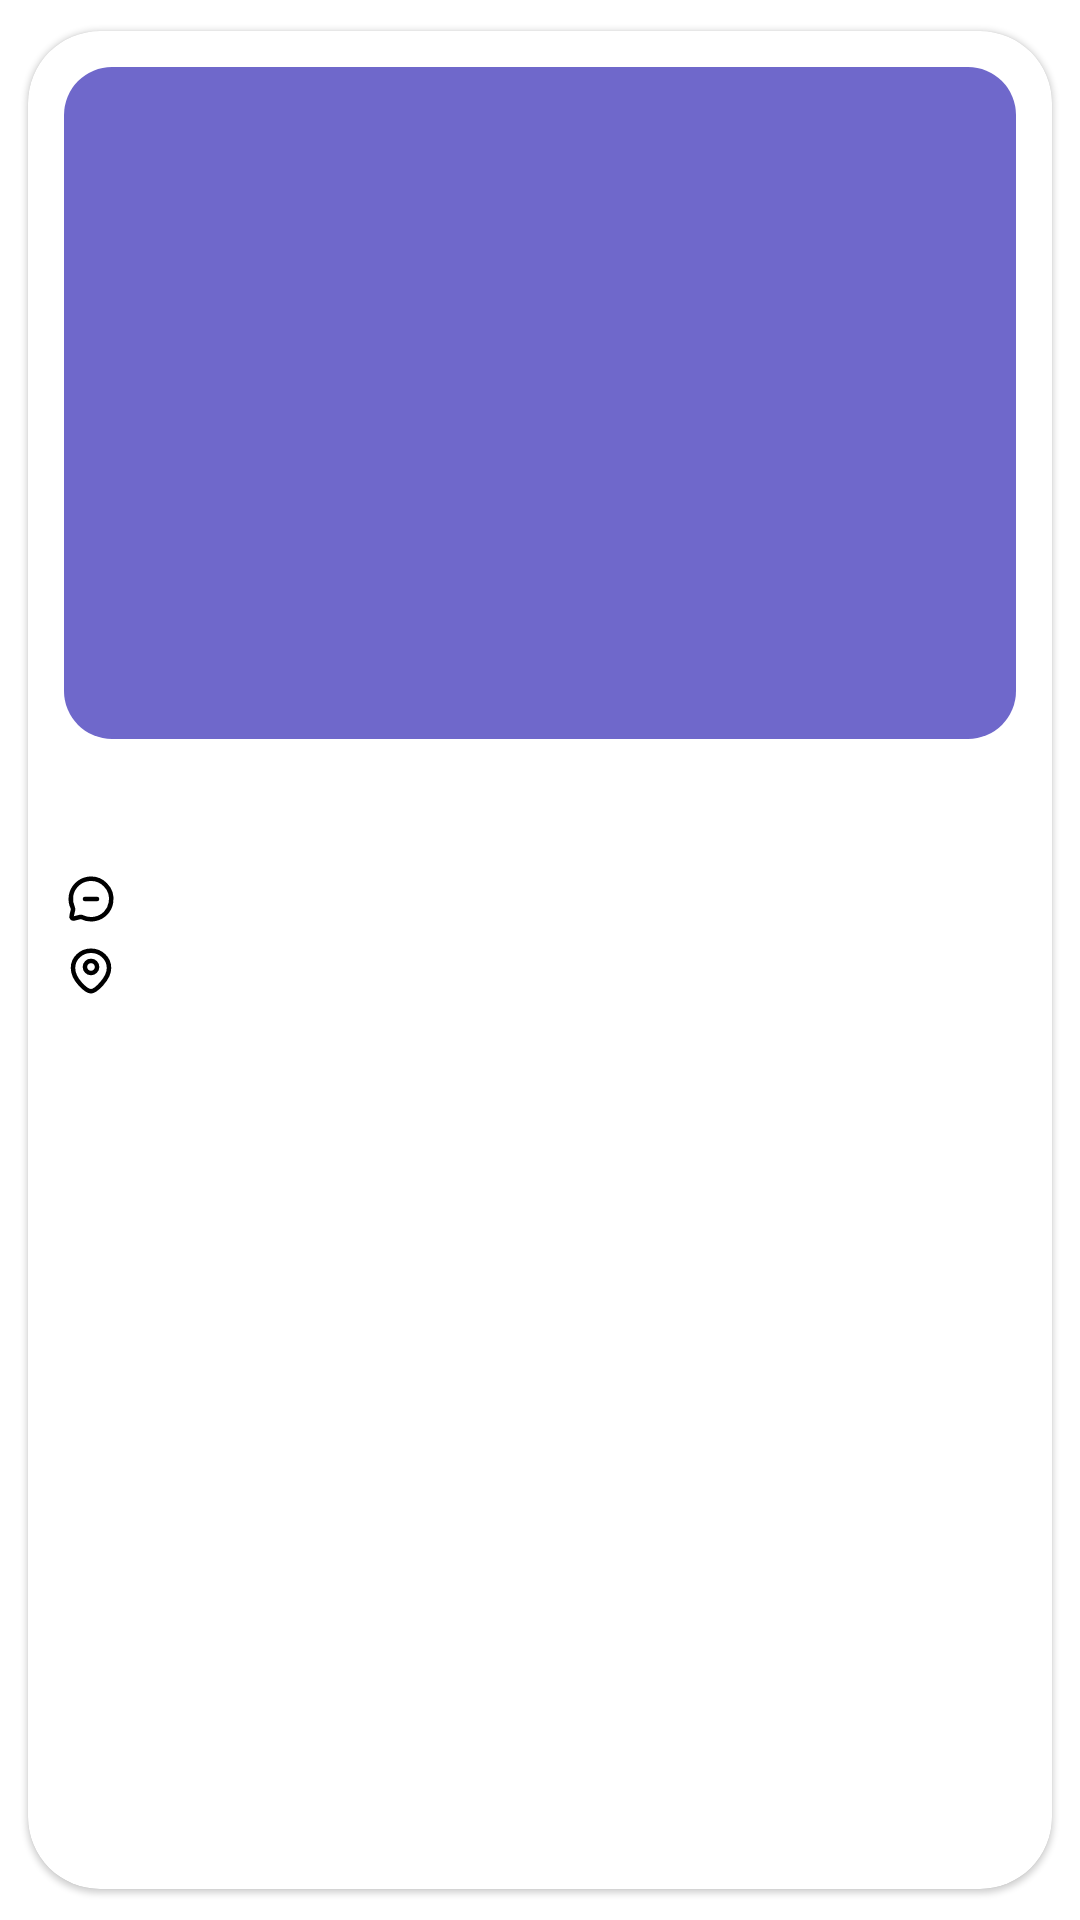

This screen was rendered from an Android layout file. Write that file and the resources it references.
<!-- AndroidManifest.xml: application theme Theme.StoryApp -->
<!-- res/layout/app_story_card_layout.xml -->
<?xml version="1.0" encoding="utf-8"?>
<com.google.android.material.card.MaterialCardView xmlns:android="http://schemas.android.com/apk/res/android"
    xmlns:app="http://schemas.android.com/apk/res-auto"
    xmlns:tools="http://schemas.android.com/tools"
    android:layout_width="match_parent"
    android:layout_height="wrap_content"
    app:cardCornerRadius="24dp"
    app:cardUseCompatPadding="true">

    <androidx.constraintlayout.widget.ConstraintLayout
        android:layout_width="match_parent"
        android:layout_height="wrap_content"
        android:layout_margin="12dp">

        <com.google.android.material.card.MaterialCardView
            android:id="@+id/imageContainer"
            android:layout_width="match_parent"
            android:layout_height="224dp"
            app:cardCornerRadius="16dp"
            app:cardElevation="0dp"
            app:layout_constraintEnd_toEndOf="parent"
            app:layout_constraintStart_toStartOf="parent"
            app:layout_constraintTop_toTopOf="parent">

            <ImageView
                android:id="@+id/iv_item_photo"
                android:layout_width="match_parent"
                android:layout_height="match_parent"
                android:scaleType="centerCrop"
                android:src="@color/app_purple" />
        </com.google.android.material.card.MaterialCardView>

        <TextView
            android:id="@+id/tv_item_name"
            style="@style/TextInterBold18SpBlack"
            android:layout_width="0dp"
            android:layout_height="wrap_content"
            android:layout_marginTop="12dp"
            app:layout_constraintEnd_toEndOf="parent"
            app:layout_constraintStart_toStartOf="parent"
            app:layout_constraintTop_toBottomOf="@id/imageContainer"
            tools:text="Name" />

        <TextView
            android:id="@+id/tv_item_description"
            style="@style/TextInter12SpBlack"
            android:layout_width="0dp"
            android:layout_height="wrap_content"
            android:layout_marginTop="8dp"
            android:drawablePadding="6dp"
            android:ellipsize="end"
            android:gravity="center_vertical"
            android:maxLines="1"
            app:drawableStartCompat="@drawable/chat"
            app:layout_constraintEnd_toEndOf="parent"
            app:layout_constraintStart_toStartOf="parent"
            app:layout_constraintTop_toBottomOf="@id/tv_item_name"
            tools:text="Name" />

        <TextView
            android:id="@+id/tv_item_location"
            style="@style/TextInter12SpBlack"
            android:layout_width="0dp"
            android:layout_height="wrap_content"
            android:layout_marginTop="6dp"
            android:drawablePadding="6dp"
            android:gravity="center_vertical"
            app:drawableStartCompat="@drawable/location"
            app:layout_constraintEnd_toEndOf="parent"
            app:layout_constraintStart_toStartOf="parent"
            app:layout_constraintTop_toBottomOf="@id/tv_item_description"
            tools:text="Name" />

        <TextView
            android:id="@+id/tv_item_date"
            style="@style/TextInter11SpPurple"
            android:layout_width="0dp"
            android:layout_height="wrap_content"
            android:layout_marginBottom="8dp"
            android:textAlignment="textEnd"
            app:layout_constraintBottom_toBottomOf="parent"
            app:layout_constraintEnd_toEndOf="parent"
            app:layout_constraintStart_toStartOf="parent"
            app:layout_constraintTop_toBottomOf="@id/tv_item_location"
            tools:text="28 Oct 2022 | 24.00" />
    </androidx.constraintlayout.widget.ConstraintLayout>
</com.google.android.material.card.MaterialCardView>
<!-- resources referenced by this layout -->
<resources>
  <color name="app_purple">#FF6F68CB</color>
  <!-- drawable chat (drawable) -->
  <vector xmlns:android="http://schemas.android.com/apk/res/android"
      android:width="18dp"
      android:height="18dp"
      android:viewportWidth="18"
      android:viewportHeight="18">
    <group>
      <clip-path
          android:pathData="M0,0h18v18h-18z"/>
      <path
          android:pathData="M15.66,10.148C15.195,12.945 13.118,15.097 10.328,15.623C8.798,15.915 7.35,15.69 6.098,15.097C5.895,15 5.558,14.955 5.34,15.007C4.868,15.12 4.08,15.315 3.413,15.472C2.775,15.63 2.378,15.233 2.535,14.595L3,12.675C3.06,12.458 3,12.113 2.91,11.91C2.34,10.717 2.115,9.33 2.348,7.875C2.805,5.077 5.063,2.813 7.86,2.348C12.48,1.605 16.417,5.535 15.66,10.155V10.148Z"
          android:strokeLineJoin="round"
          android:strokeWidth="1.5"
          android:fillColor="#00000000"
          android:strokeColor="#000000"
          android:strokeLineCap="round"/>
      <path
          android:pathData="M11.025,9H6.975"
          android:strokeLineJoin="round"
          android:strokeWidth="1.5"
          android:fillColor="#00000000"
          android:strokeColor="#000000"
          android:strokeLineCap="round"/>
    </group>
  </vector>
  <!-- drawable location (drawable) -->
  <vector xmlns:android="http://schemas.android.com/apk/res/android"
      android:width="18dp"
      android:height="18dp"
      android:viewportWidth="18"
      android:viewportHeight="18">
    <group>
      <clip-path
          android:pathData="M0,0h18v18h-18z"/>
      <path
          android:pathData="M9,9.675C10.118,9.675 11.025,8.768 11.025,7.65C11.025,6.532 10.118,5.625 9,5.625C7.882,5.625 6.975,6.532 6.975,7.65C6.975,8.768 7.882,9.675 9,9.675Z"
          android:strokeWidth="1.5"
          android:fillColor="#00000000"
          android:strokeColor="#000000"
          android:strokeLineCap="round"/>
      <path
          android:pathData="M15,7.988C15,11.7 10.41,15.75 9,15.75C7.59,15.75 3,12.038 3,7.988C3,4.823 5.685,2.25 9,2.25C12.315,2.25 15,4.823 15,7.988Z"
          android:strokeWidth="1.5"
          android:fillColor="#00000000"
          android:strokeColor="#000000"
          android:strokeLineCap="round"/>
    </group>
  </vector>
  <style name="TextInter11SpPurple">
          <item name="fontFamily">@font/inter</item>
          <item name="android:textColor">@color/app_purple</item>
          <item name="android:textSize">11sp</item>
      </style>
  <style name="TextInter12SpBlack">
          <item name="fontFamily">@font/inter</item>
          <item name="android:textColor">@color/app_black</item>
          <item name="android:textSize">12sp</item>
      </style>
  <style name="TextInterBold18SpBlack">
          <item name="fontFamily">@font/inter_bold</item>
          <item name="android:textColor">@color/app_black</item>
          <item name="android:textSize">18sp</item>
      </style>
  <style name="Theme.StoryApp" parent="Theme.MaterialComponents.DayNight.NoActionBar">
          
          <item name="colorPrimary">@color/app_purple</item>
          <item name="colorPrimaryVariant">@color/purple_700</item>
          <item name="colorOnPrimary">@color/white</item>
          
          <item name="colorSecondary">@color/app_teal</item>
          <item name="colorSecondaryVariant">@color/teal_700</item>
          <item name="colorOnSecondary">@color/black</item>
          
          <item name="android:statusBarColor">@color/app_white</item>
          
          <item name="android:windowLightStatusBar" tools:targetApi="m">true</item>
      </style>
  <color name="app_black">#FF333333</color>
  <color name="purple_700">#FF3700B3</color>
  <color name="white">#FFFFFFFF</color>
  <color name="app_teal">#FFA4EFE3</color>
  <color name="teal_700">#FF018786</color>
  <color name="black">#FF000000</color>
  <color name="app_white">#FFF3F8FF</color>
</resources>
